6-way image classification set "dataset" from GitHub (KiranYBPatil/Sugarcane_Disease_Detector); label vocabulary: bacterial blights, healthy, mosaic, red rot, rust, yellow.

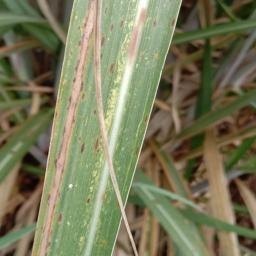
Label: rust

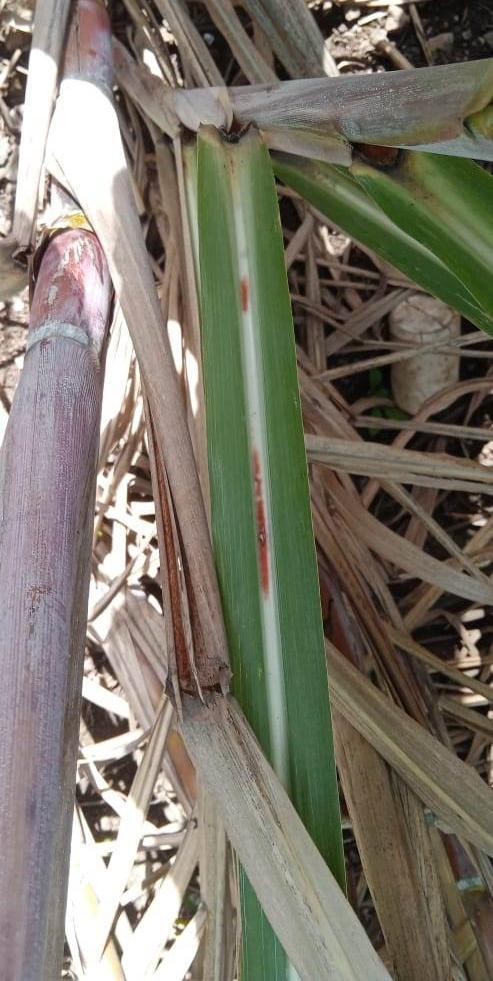
Label: red rot

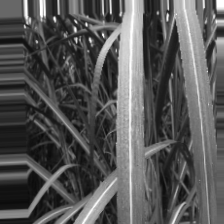
Label: bacterial blights

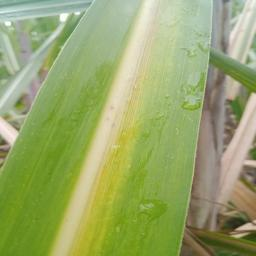
Label: yellow

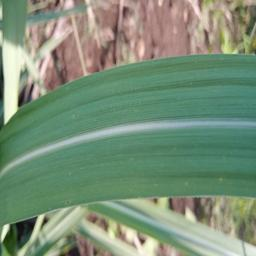
Label: healthy

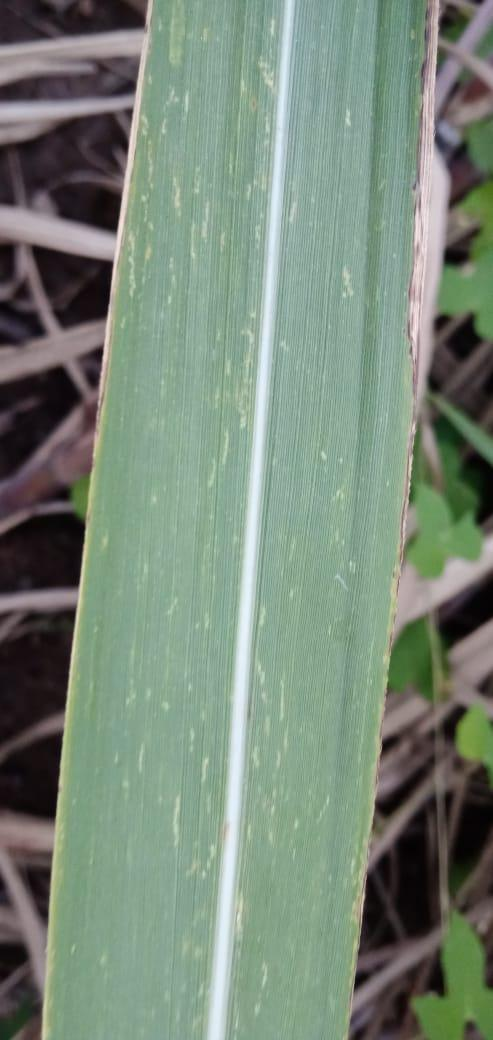
Label: mosaic
